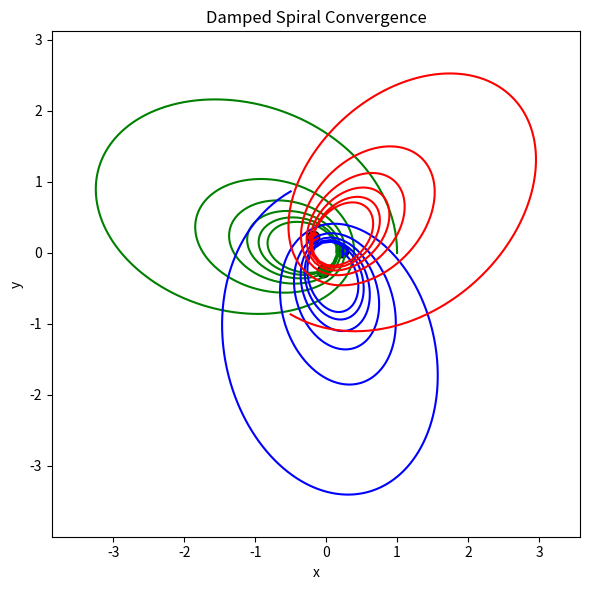

Here is the Python script that generated this plot:
import math
import matplotlib.pyplot as plt
from matplotlib.animation import FuncAnimation

#--- Core physics definitions ---
class Body:
    """Represents a body with position, velocity, mass, and orbit history."""
    def __init__(self, x, y, radius, mass, vx=0.0, vy=0.0):
        self.x = x
        self.y = y
        self.radius = radius
        self.mass = mass
        self.vx = vx
        self.vy = vy
        self.orbit = [(x, y)]

    def reset_orbit(self):
        self.orbit = [(self.x, self.y)]

#--- Physics utilities ---
def gravitational_force(b1, b2, G=1.0):
    dx = b2.x - b1.x
    dy = b2.y - b1.y
    dist2 = dx*dx + dy*dy + 1e-8
    dist = math.sqrt(dist2)
    F = G * b1.mass * b2.mass / dist2
    return F * dx / dist, F * dy / dist

def recenter(bodies):
    """Recenters simulation to center-of-mass frame."""
    M = sum(b.mass for b in bodies)
    x_cm = sum(b.x * b.mass for b in bodies) / M
    y_cm = sum(b.y * b.mass for b in bodies) / M
    vx_cm = sum(b.vx * b.mass for b in bodies) / M
    vy_cm = sum(b.vy * b.mass for b in bodies) / M
    for b in bodies:
        b.x -= x_cm; b.y -= y_cm
        b.vx -= vx_cm; b.vy -= vy_cm

#--- Damped Velocity-Verlet integrator ---
def simulate_verlet_damped(bodies, dt, steps, G=1.0, damping=0.01,
                            max_records=1000, recenter_every=1):
    """
    Integrate bodies under gravity with linear damping on velocities.
    damping: coefficient for drag force F_drag = -damping * v.
    """
    for b in bodies:
        b.reset_orbit()
    skip = max(1, steps // max_records)

    # initial accelerations
    acc = {b: [0.0, 0.0] for b in bodies}
    for i, b1 in enumerate(bodies):
        for b2 in bodies[i+1:]:
            fx, fy = gravitational_force(b1, b2, G)
            acc[b1][0] += fx / b1.mass
            acc[b1][1] += fy / b1.mass
            acc[b2][0] -= fx / b2.mass
            acc[b2][1] -= fy / b2.mass

    # integration loop
    for i in range(1, steps + 1):
        # half-step velocity
        for b in bodies:
            b.vx += 0.5 * acc[b][0] * dt
            b.vy += 0.5 * acc[b][1] * dt
        # position update
        for b in bodies:
            b.x += b.vx * dt
            b.y += b.vy * dt
        # compute new accelerations including damping
        new_acc = {b: [0.0, 0.0] for b in bodies}
        for j, b1 in enumerate(bodies):
            for b2 in bodies[j+1:]:
                fx, fy = gravitational_force(b1, b2, G)
                new_acc[b1][0] += fx / b1.mass
                new_acc[b1][1] += fy / b1.mass
                new_acc[b2][0] -= fx / b2.mass
                new_acc[b2][1] -= fy / b2.mass
        # apply damping
        for b in bodies:
            new_acc[b][0] += -damping * b.vx / b.mass
            new_acc[b][1] += -damping * b.vy / b.mass
        # half-step velocity
        for b in bodies:
            b.vx += 0.5 * new_acc[b][0] * dt
            b.vy += 0.5 * new_acc[b][1] * dt
        # recenter
        if i % recenter_every == 0:
            recenter(bodies)
        acc = new_acc
        # record orbit
        if i % skip == 0:
            for b in bodies:
                b.orbit.append((b.x, b.y))

#--- Orbit factory with damping-induced spiral ---
def damped_spiral_converge(R=1.0, damping=0.02):
    """
    Three equal masses at equilateral triangle vertices, given exact circular
    velocity. Damping then causes gradual inward spiral and eventual convergence.
    """
    angles = [0, 2*math.pi/3, 4*math.pi/3]
    bodies = []
    # circular speed for each around COM: v_circ = sqrt(G*M_total/(3*R))
    M_total = 3.0
    v_circ = math.sqrt(1.0 * M_total / (3 * R))
    r = 0.05
    for theta in angles:
        x = R * math.cos(theta)
        y = R * math.sin(theta)
        # unit tangential
        tx, ty = -math.sin(theta), math.cos(theta)
        vx = v_circ * tx
        vy = v_circ * ty
        bodies.append(Body(x, y, r, 1.0, vx=vx, vy=vy))
    return bodies, damping

#--- Plotting utility ---
COMMON_COLORS = ['green', 'blue', 'red']

def plot_final_outcome(bodies, title, dt, steps,
                       damping, recenter_every, max_records, filename):
    simulate_verlet_damped(bodies, dt, steps,
                            damping=damping,
                            max_records=max_records,
                            recenter_every=recenter_every)
    # collect orbits
    xs_all, ys_all = [], []
    for b in bodies:
        xs, ys = zip(*b.orbit)
        xs_all.extend(xs); ys_all.extend(ys)
    xmin, xmax = min(xs_all), max(xs_all)
    ymin, ymax = min(ys_all), max(ys_all)
    mx = (xmax - xmin) * 0.1 or 1.0
    my = (ymax - ymin) * 0.1 or 1.0

    fig, ax = plt.subplots(figsize=(6,6))
    ax.set_title(title)
    ax.set_xlim(xmin - mx, xmax + mx)
    ax.set_ylim(ymin - my, ymax + my)
    ax.set_xlabel('x'); ax.set_ylabel('y')
    for color, b in zip(COMMON_COLORS, bodies):
        xs, ys = zip(*b.orbit)
        ax.plot(xs, ys, color=color)
        ax.scatter(xs[-1], ys[-1], color=color, s=80, edgecolor='k')
    plt.tight_layout()
    plt.savefig(filename, dpi=300)
    plt.show()
    print(f"Saved '{filename}'")

#--- Main execution ---
if __name__ == '__main__':
    # Damped spiral convergence demo
    R = 1.0
    bodies, damping = damped_spiral_converge(R, damping=0.02)
    # estimate circular period ~ 2*pi*sqrt(3R/3)
    T = 2 * math.pi * math.sqrt(R)
    total_time = 8 * T
    dt = total_time / 10000
    steps = 10000
    plot_final_outcome(
        bodies,
        title='Damped Spiral Convergence',
        dt=dt,
        steps=steps,
        damping=damping,
        recenter_every=5,
        max_records=1000,
        filename='damped_spiral_converge.png'
    )
